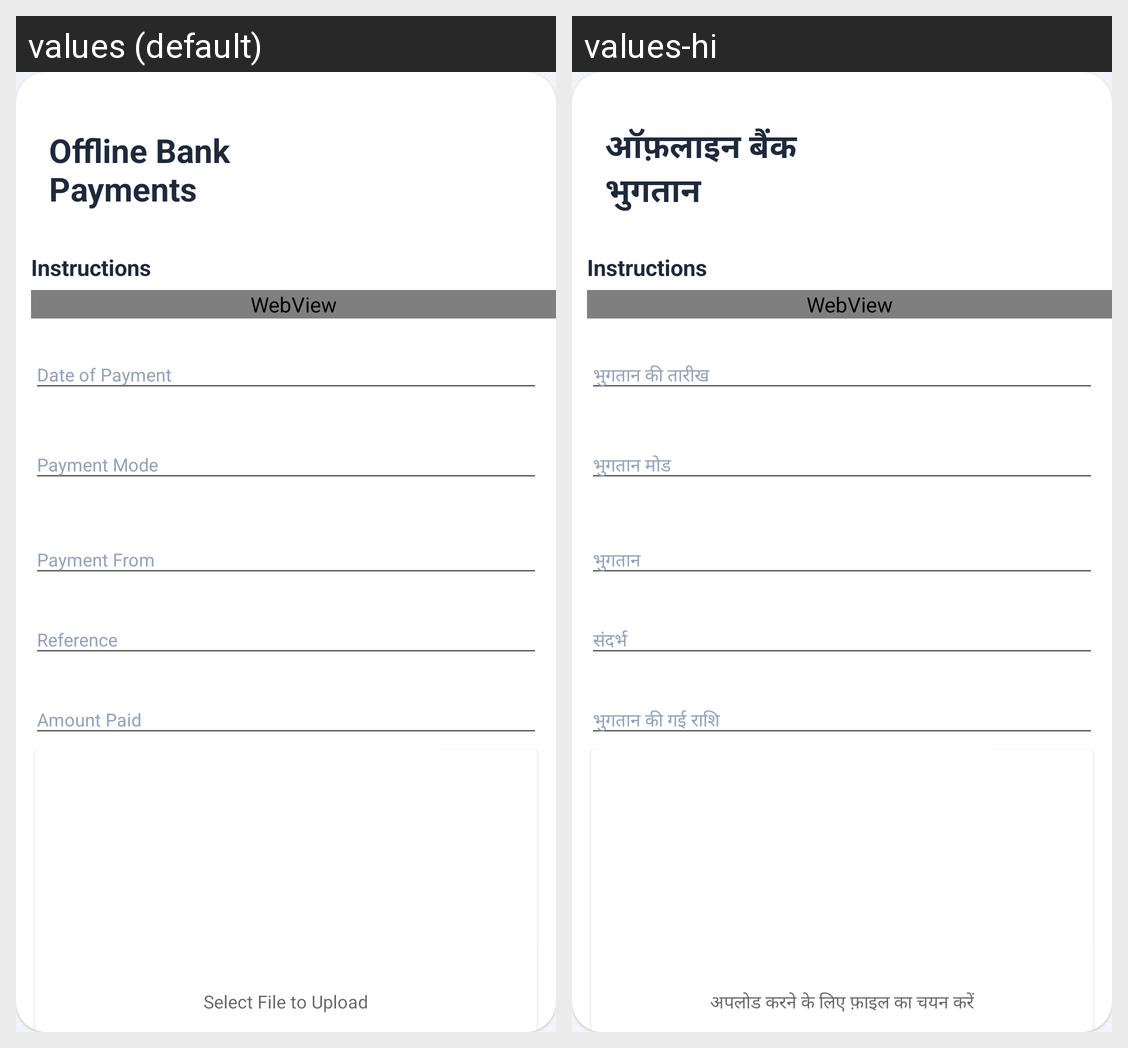

Locale-by-locale string values for the Android screen shown in this grid:
Android screen res/layout/activity_student_offline_payment.xml rendered under 2 locales, left to right: values (default), values-hi. Device: Nexus 5 (rendered at 1080×1920; each locale shown at half size, 540×960, under a caption strip naming it); theme AppTheme.
Strings drawn on this screen, with the default value and each locale's value (text and hints the layout hard-codes, and strings that could not be matched under every locale, appear in the picture but are not listed):

offlineheading
  values: Offline Bank Payments
  values-hi: ऑफ़लाइन बैंक भुगतान

dateofPayment
  values: Date of Payment
  values-hi: भुगतान की तारीख

paymentMode
  values: Payment Mode
  values-hi: भुगतान मोड

paymentFrom
  values: Payment From
  values-hi: भुगतान

reference
  values: Reference
  values-hi: संदर्भ

amount
  values: Amount Paid
  values-hi: भुगतान की गई राशि

selectfile
  values: Select File to Upload
  values-hi: अपलोड करने के लिए फ़ाइल का चयन करें
